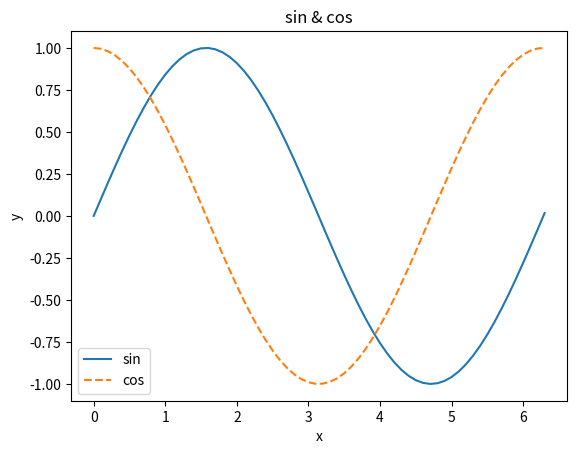

Write Python code to recreate this figure. (Note: this script raises an exception after producing the figure.)
import numpy as np
import matplotlib.pyplot as plt

# データの作成
x = np.arange(0, 6.4, 0.1)
y1 = np.sin(x)
y2 = np.cos(x)

# グラフの描画
plt.plot(x, y1, label="sin")
plt.plot(x, y2, label="cos", linestyle="--")
plt.xlabel("x")
plt.ylabel("y")
plt.title("sin & cos")
plt.legend()
plt.show()

from matplotlib.image import imread

img = imread("../img/kimwipe.png")
plt.imshow(img)
plt.show()
